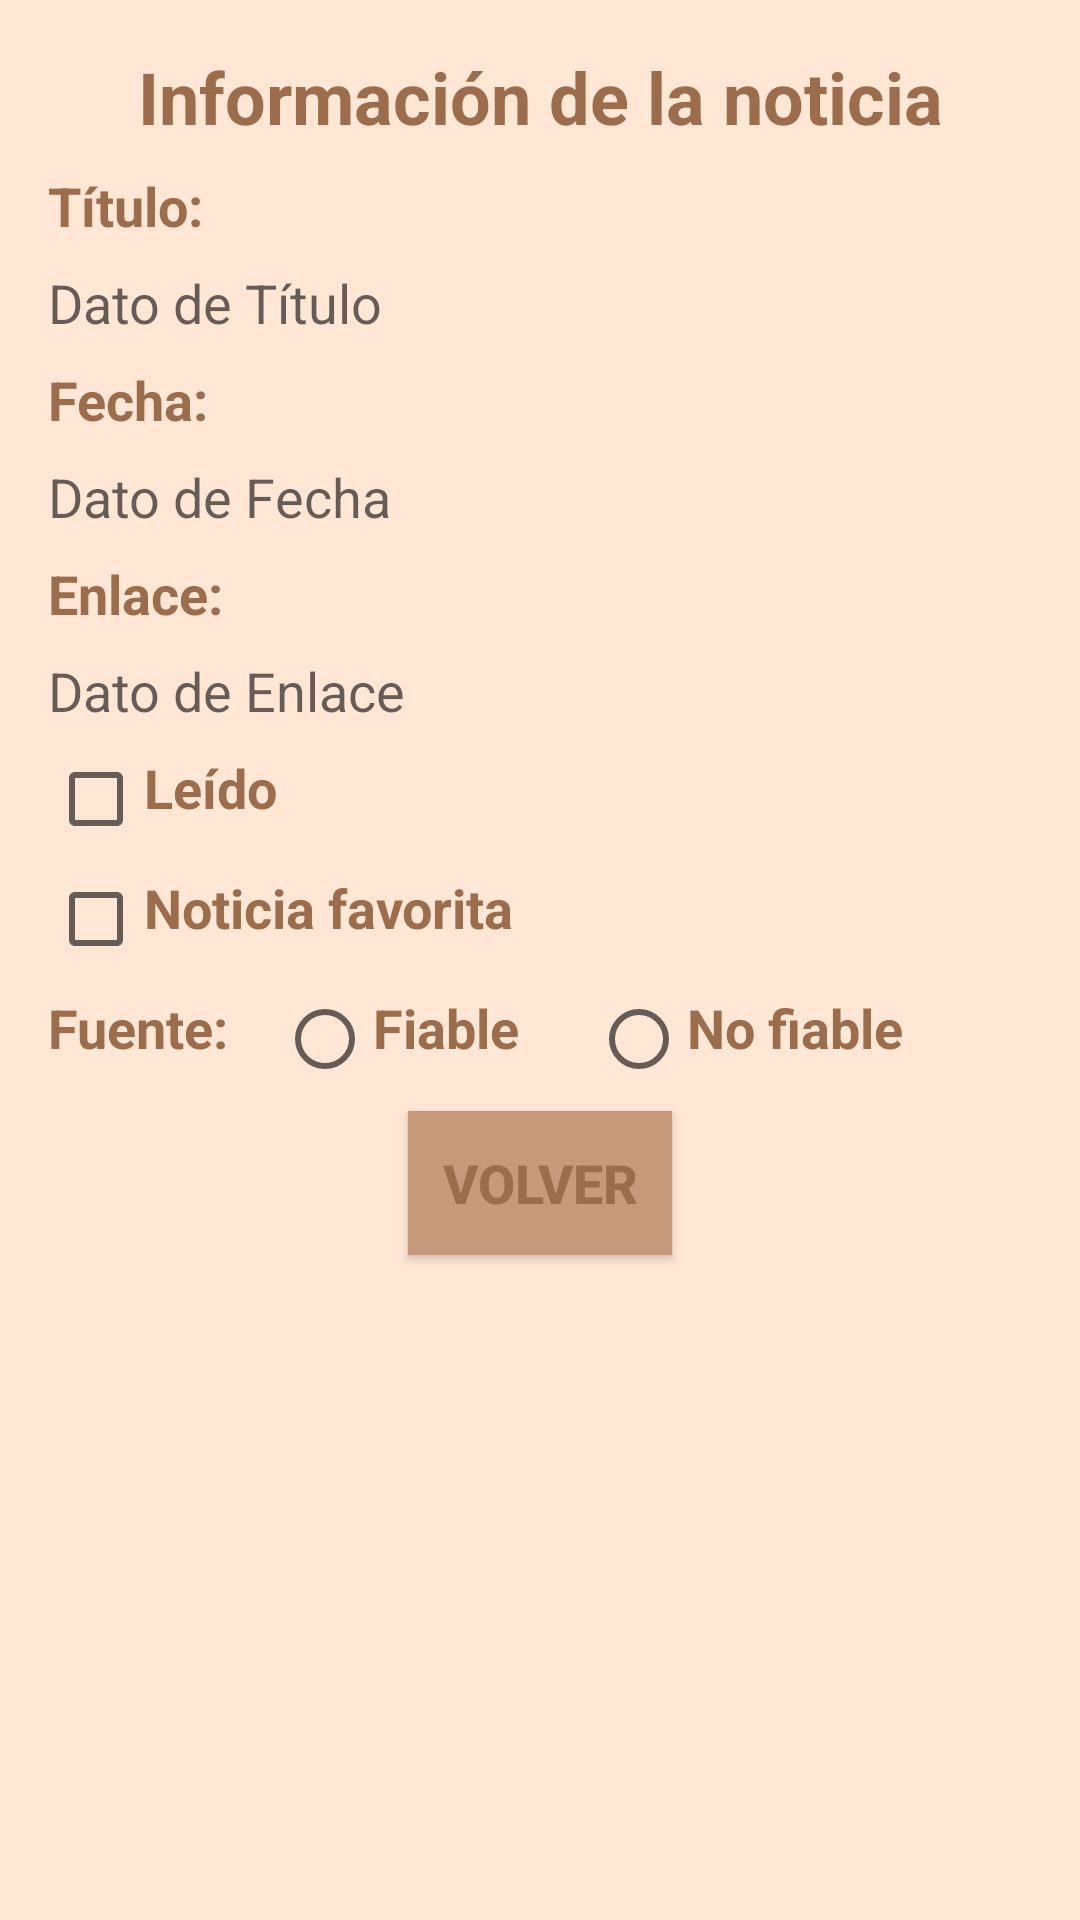

The Android layout XML behind this screen, and the referenced resources:
<!-- AndroidManifest.xml: application theme AppTheme -->
<!-- res/layout/activity_ficha_noticia.xml -->
<?xml version="1.0" encoding="utf-8"?>
<androidx.constraintlayout.widget.ConstraintLayout xmlns:android="http://schemas.android.com/apk/res/android"
    xmlns:app="http://schemas.android.com/apk/res-auto"
    xmlns:tools="http://schemas.android.com/tools"
    android:layout_width="match_parent"
    android:layout_height="match_parent"
    tools:context=".FichaNoticia">

    <TextView
        android:id="@+id/tvInfo"
        android:layout_width="wrap_content"
        android:layout_height="wrap_content"
        android:layout_marginStart="16dp"
        android:layout_marginTop="16dp"
        android:layout_marginEnd="16dp"
        android:text="Información de la noticia"
        android:textAlignment="center"
        android:textSize="24sp"
        android:textStyle="bold"
        app:layout_constraintEnd_toEndOf="parent"
        app:layout_constraintStart_toStartOf="parent"
        app:layout_constraintTop_toTopOf="parent" />

    <TextView
        android:id="@+id/tvTitulo"
        android:layout_width="wrap_content"
        android:layout_height="wrap_content"
        android:layout_marginStart="16dp"
        android:layout_marginTop="8dp"
        android:gravity="left"
        android:text="Título:"
        android:textSize="18sp"
        android:textStyle="bold"
        app:layout_constraintStart_toStartOf="parent"
        app:layout_constraintTop_toBottomOf="@+id/tvInfo" />

    <TextView
        android:id="@+id/tvDatoTitulo"
        android:layout_width="wrap_content"
        android:layout_height="wrap_content"
        android:layout_marginStart="16dp"
        android:layout_marginTop="8dp"
        android:gravity="left"
        android:hint="Dato de Título"
        android:textSize="18sp"
        app:layout_constraintStart_toStartOf="parent"
        app:layout_constraintTop_toBottomOf="@+id/tvTitulo" />

    <TextView
        android:id="@+id/tvFecha"
        android:layout_width="wrap_content"
        android:layout_height="wrap_content"
        android:layout_marginStart="16dp"
        android:layout_marginTop="8dp"
        android:gravity="left"
        android:text="Fecha:"
        android:textSize="18sp"
        android:textStyle="bold"
        app:layout_constraintStart_toStartOf="parent"
        app:layout_constraintTop_toBottomOf="@+id/tvDatoTitulo" />

    <TextView
        android:id="@+id/tvDatoFecha"
        android:layout_width="wrap_content"
        android:layout_height="wrap_content"
        android:layout_marginStart="16dp"
        android:layout_marginTop="8dp"
        android:gravity="left"
        android:hint="Dato de Fecha"
        android:textSize="18sp"
        app:layout_constraintStart_toStartOf="parent"
        app:layout_constraintTop_toBottomOf="@+id/tvFecha" />

    <TextView
        android:id="@+id/tvEnlace"
        android:layout_width="wrap_content"
        android:layout_height="wrap_content"
        android:layout_marginStart="16dp"
        android:layout_marginTop="8dp"
        android:gravity="left"
        android:text="Enlace:"
        android:textSize="18sp"
        android:textStyle="bold"
        app:layout_constraintStart_toStartOf="parent"
        app:layout_constraintTop_toBottomOf="@+id/tvDatoFecha" />

    <TextView
        android:id="@+id/tvDatoEnlace"
        android:layout_width="wrap_content"
        android:layout_height="wrap_content"
        android:layout_marginStart="16dp"
        android:layout_marginTop="8dp"
        android:gravity="left"
        android:hint="Dato de Enlace"
        android:textSize="18sp"
        app:layout_constraintStart_toStartOf="parent"
        app:layout_constraintTop_toBottomOf="@+id/tvEnlace" />

    <CheckBox
        android:id="@+id/cbLeido"
        android:layout_width="wrap_content"
        android:layout_height="wrap_content"
        android:layout_marginStart="16dp"
        android:layout_marginTop="8dp"
        android:gravity="left"
        android:text="Leído"
        android:textColor="#9B6D4D"
        android:textSize="18sp"
        android:textStyle="bold"
        app:layout_constraintStart_toStartOf="parent"
        app:layout_constraintTop_toBottomOf="@+id/tvDatoEnlace" />

    <CheckBox
        android:id="@+id/cbFavorita"
        android:layout_width="wrap_content"
        android:layout_height="wrap_content"
        android:layout_marginStart="16dp"
        android:layout_marginTop="8dp"
        android:gravity="left"
        android:text="Noticia favorita"
        android:textColor="#9B6D4D"
        android:textSize="18sp"
        android:textStyle="bold"
        app:layout_constraintStart_toStartOf="parent"
        app:layout_constraintTop_toBottomOf="@+id/cbLeido" />

    <TextView
        android:id="@+id/tvFiable"
        android:layout_width="wrap_content"
        android:layout_height="wrap_content"
        android:layout_marginStart="16dp"
        android:layout_marginTop="8dp"
        android:gravity="left"
        android:text="Fuente:"
        android:textSize="18sp"
        android:textStyle="bold"
        app:layout_constraintStart_toStartOf="parent"
        app:layout_constraintTop_toBottomOf="@+id/cbFavorita" />

    <RadioGroup
        android:id="@+id/rgFiable"
        android:layout_width="wrap_content"
        android:layout_height="wrap_content"
        android:layout_marginStart="16dp"
        android:layout_marginTop="8dp"
        android:orientation="horizontal"
        app:layout_constraintStart_toEndOf="@+id/tvFiable"
        app:layout_constraintTop_toBottomOf="@+id/cbFavorita">

        <RadioButton
            android:id="@+id/rbFiable"
            android:layout_width="wrap_content"
            android:layout_height="wrap_content"
            android:gravity="left"
            android:text="Fiable"
            android:textColor="#9B6D4D"
            android:textSize="18sp"
            android:textStyle="bold"
            tools:layout_editor_absoluteX="64dp"
            tools:layout_editor_absoluteY="508dp" />

        <RadioButton
            android:id="@+id/rbNoFiable"
            android:layout_width="wrap_content"
            android:layout_height="wrap_content"
            android:layout_marginStart="24dp"
            android:layout_marginEnd="8dp"
            android:layout_marginRight="8dp"
            android:gravity="right"
            android:text="No fiable"
            android:textColor="#9B6D4D"
            android:textSize="18sp"
            android:textStyle="bold"
            app:layout_constraintEnd_toEndOf="parent"
            app:layout_constraintStart_toEndOf="@+id/rgFiable" />

    </RadioGroup>

    <Button
        android:id="@+id/btnVolver"
        android:layout_width="wrap_content"
        android:layout_height="wrap_content"
        android:layout_marginStart="16dp"
        android:layout_marginTop="8dp"
        android:layout_marginEnd="16dp"
        android:background="@color/colorPrimaryDark"
        android:text="Volver"
        android:textSize="18sp"
        android:textStyle="bold"
        app:layout_constraintEnd_toEndOf="parent"
        app:layout_constraintStart_toStartOf="parent"
        app:layout_constraintTop_toBottomOf="@+id/rgFiable" />

</androidx.constraintlayout.widget.ConstraintLayout>
<!-- resources referenced by this layout -->
<resources>
  <color name="colorPrimaryDark">#c6997a</color>
  <style name="AppTheme" parent="Theme.AppCompat.Light.DarkActionBar">
          
          <item name="colorPrimary">@color/colorPrimary</item>
          <item name="colorPrimaryDark">@color/colorPrimaryDark</item>
          <item name="colorAccent">@color/colorAccent</item>
          <item name="android:textColorHighlight">@color/textColorHighlight</item>
          <item name="android:textColor">@color/primary_text_dark</item>
          <item name="android:background">@color/colorPrimary</item>
      </style>
  <color name="colorPrimary">#ffe6d5</color>
  <color name="colorAccent">#9B6D4D</color>
  <color name="textColorHighlight">#E1BEE7</color>
  <color name="primary_text_dark">#9B6D4D</color>
</resources>
